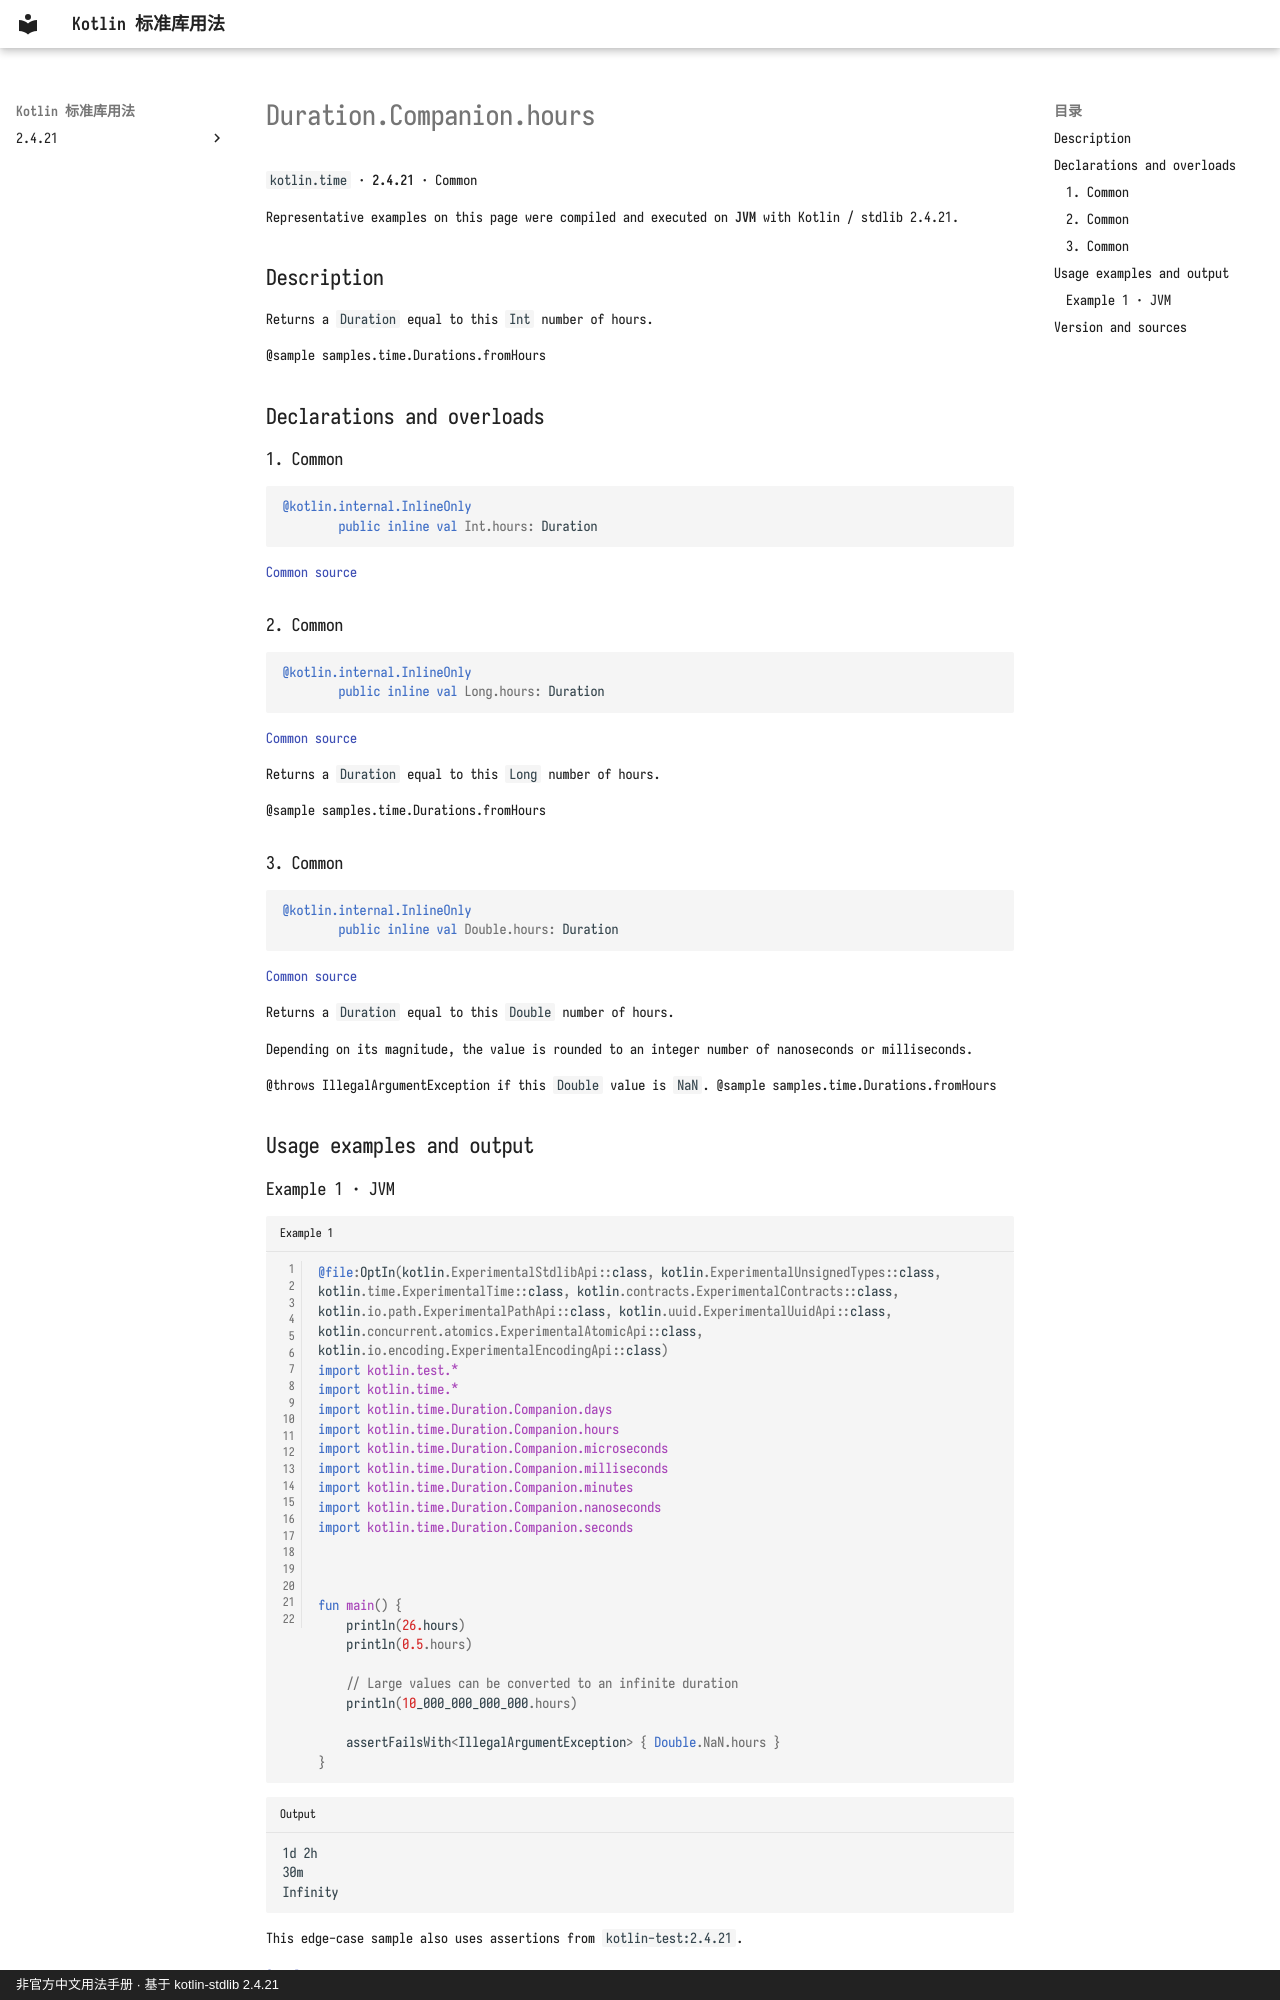

repository: oooooooko/kotlin-stdlib-docs · page: en/api/kotlin.time/duration-companion-hours--6b082645/index.html · generator: mkdocs · copyright: 非官方中文用法手册 · 基于 kotlin-stdlib 2.4.21

# Duration.Companion.hours

`kotlin.time` · **2.4.21** · Common

Representative examples on this page were compiled and executed on **JVM** with Kotlin / stdlib 2.4.21.

## Description

Returns a `Duration` equal to this `Int` number of hours.

@sample samples.time.Durations.fromHours

## Declarations and overloads

### 1. Common

```kotlin
@kotlin.internal.InlineOnly
        public inline val Int.hours: Duration
```

[Common source](https://github.com/JetBrains/kotlin/blob/v2.4.21/libraries/stdlib/src/kotlin/time/Duration.kt#L218)

### 2. Common

```kotlin
@kotlin.internal.InlineOnly
        public inline val Long.hours: Duration
```

[Common source](https://github.com/JetBrains/kotlin/blob/v2.4.21/libraries/stdlib/src/kotlin/time/Duration.kt#L226)

Returns a `Duration` equal to this `Long` number of hours.

@sample samples.time.Durations.fromHours

### 3. Common

```kotlin
@kotlin.internal.InlineOnly
        public inline val Double.hours: Duration
```

[Common source](https://github.com/JetBrains/kotlin/blob/v2.4.21/libraries/stdlib/src/kotlin/time/Duration.kt#L234)

Returns a `Duration` equal to this `Double` number of hours.

Depending on its magnitude, the value is rounded to an integer number of nanoseconds or milliseconds.

@throws IllegalArgumentException if this `Double` value is `NaN`.
@sample samples.time.Durations.fromHours

## Usage examples and output

### Example 1 · JVM

```kotlin title="Example 1" linenums="1"
@file:OptIn(kotlin.ExperimentalStdlibApi::class, kotlin.ExperimentalUnsignedTypes::class, kotlin.time.ExperimentalTime::class, kotlin.contracts.ExperimentalContracts::class, kotlin.io.path.ExperimentalPathApi::class, kotlin.uuid.ExperimentalUuidApi::class, kotlin.concurrent.atomics.ExperimentalAtomicApi::class, kotlin.io.encoding.ExperimentalEncodingApi::class)
import kotlin.test.*
import kotlin.time.*
import kotlin.time.Duration.Companion.days
import kotlin.time.Duration.Companion.hours
import kotlin.time.Duration.Companion.microseconds
import kotlin.time.Duration.Companion.milliseconds
import kotlin.time.Duration.Companion.minutes
import kotlin.time.Duration.Companion.nanoseconds
import kotlin.time.Duration.Companion.seconds



fun main() {
    println(26.hours)
    println(0.5.hours)

    // Large values can be converted to an infinite duration
    println(10_000_000_000_000.hours)

    assertFailsWith<IllegalArgumentException> { Double.NaN.hours }
}
```

```text title="Output"
1d 2h
30m
Infinity
```

This edge-case sample also uses assertions from `kotlin-test:2.4.21`.

[Sample source](https://github.com/JetBrains/kotlin/blob/v2.4.21/libraries/stdlib/samples/test/samples/time/durations.kt#L150)
